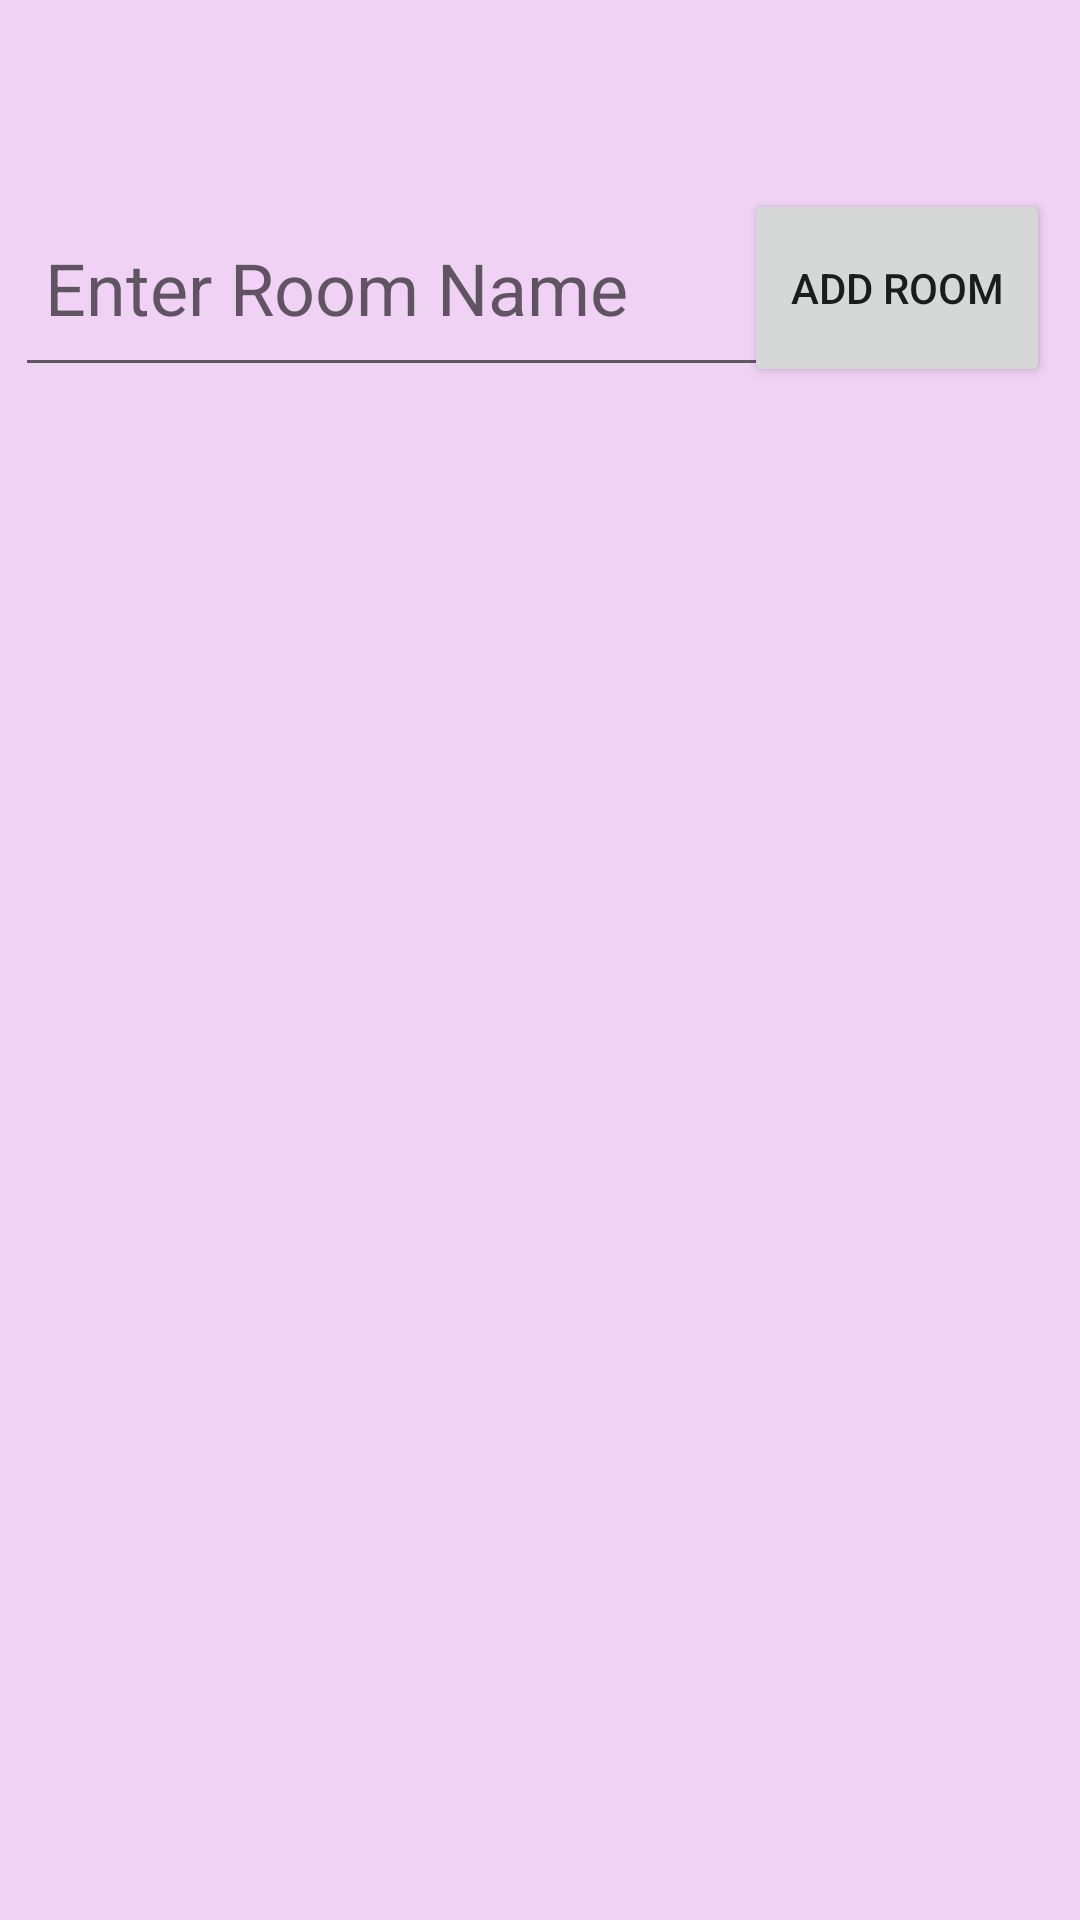

Android layout source for this screen:
<!-- AndroidManifest.xml: application theme Theme.MicrosoftTeamClone -->
<!-- res/layout/activity_chat.xml -->
<?xml version="1.0" encoding="utf-8"?>
<androidx.constraintlayout.widget.ConstraintLayout xmlns:android="http://schemas.android.com/apk/res/android"
    xmlns:app="http://schemas.android.com/apk/res-auto"
    xmlns:tools="http://schemas.android.com/tools"
    android:layout_width="match_parent"
    android:layout_height="match_parent"
    android:background="#EFD2F4"
    tools:context=".ChatActivity">

    <EditText
        android:id="@+id/msgPlainText"
        android:layout_width="265dp"
        android:layout_height="66dp"
        android:layout_marginLeft="5dp"
        android:layout_marginTop="63dp"
        android:ems="10"
        android:hint="Enter Room Name"
        android:inputType="textPersonName"
        android:padding="10sp"
        android:textSize="24sp"
        app:layout_constraintStart_toStartOf="parent"
        app:layout_constraintTop_toTopOf="parent" />

    <Button
        android:id="@+id/addRoomButton"
        android:layout_width="102dp"
        android:layout_height="66dp"
        android:layout_marginStart="44dp"
        android:layout_marginTop="63dp"
        android:layout_marginEnd="10dp"
        android:text="ADD ROOM"
        app:layout_constraintEnd_toEndOf="parent"
        app:layout_constraintHorizontal_bias="1.0"
        app:layout_constraintStart_toEndOf="@+id/msgPlainText"
        app:layout_constraintTop_toTopOf="parent" />

    <ListView
        android:id="@+id/roomListView"
        android:layout_width="367dp"
        android:layout_height="535dp"
        android:layout_marginTop="46dp"
        android:layout_marginBottom="21dp"
        app:layout_constraintBottom_toBottomOf="parent"
        app:layout_constraintEnd_toEndOf="parent"
        app:layout_constraintStart_toStartOf="parent"
        app:layout_constraintTop_toBottomOf="@+id/msgPlainText" />

</androidx.constraintlayout.widget.ConstraintLayout>
<!-- resources referenced by this layout -->
<resources>
  <style name="Theme.MicrosoftTeamClone" parent="Theme.MaterialComponents.DayNight.NoActionBar">
          
          <item name="colorPrimary">@color/purple_500</item>
          <item name="colorPrimaryVariant">@color/purple_700</item>
          <item name="colorOnPrimary">@color/white</item>
          
          <item name="colorSecondary">@color/teal_200</item>
          <item name="colorSecondaryVariant">@color/teal_700</item>
          <item name="colorOnSecondary">@color/black</item>
          
          <item name="android:statusBarColor" tools:targetApi="l">?attr/colorPrimaryVariant</item>
          
      </style>
  <!-- not gathered from this repository: default colours our renderer supplied (Android Studio template values) -->
  <color name="purple_500">#FF6200EE</color>
  <color name="purple_700">#FF3700B3</color>
  <color name="teal_200">#FF03DAC5</color>
  <color name="teal_700">#FF018786</color>
  <color name="black">#FF000000</color>
  <color name="white">#FFFFFFFF</color>
</resources>
